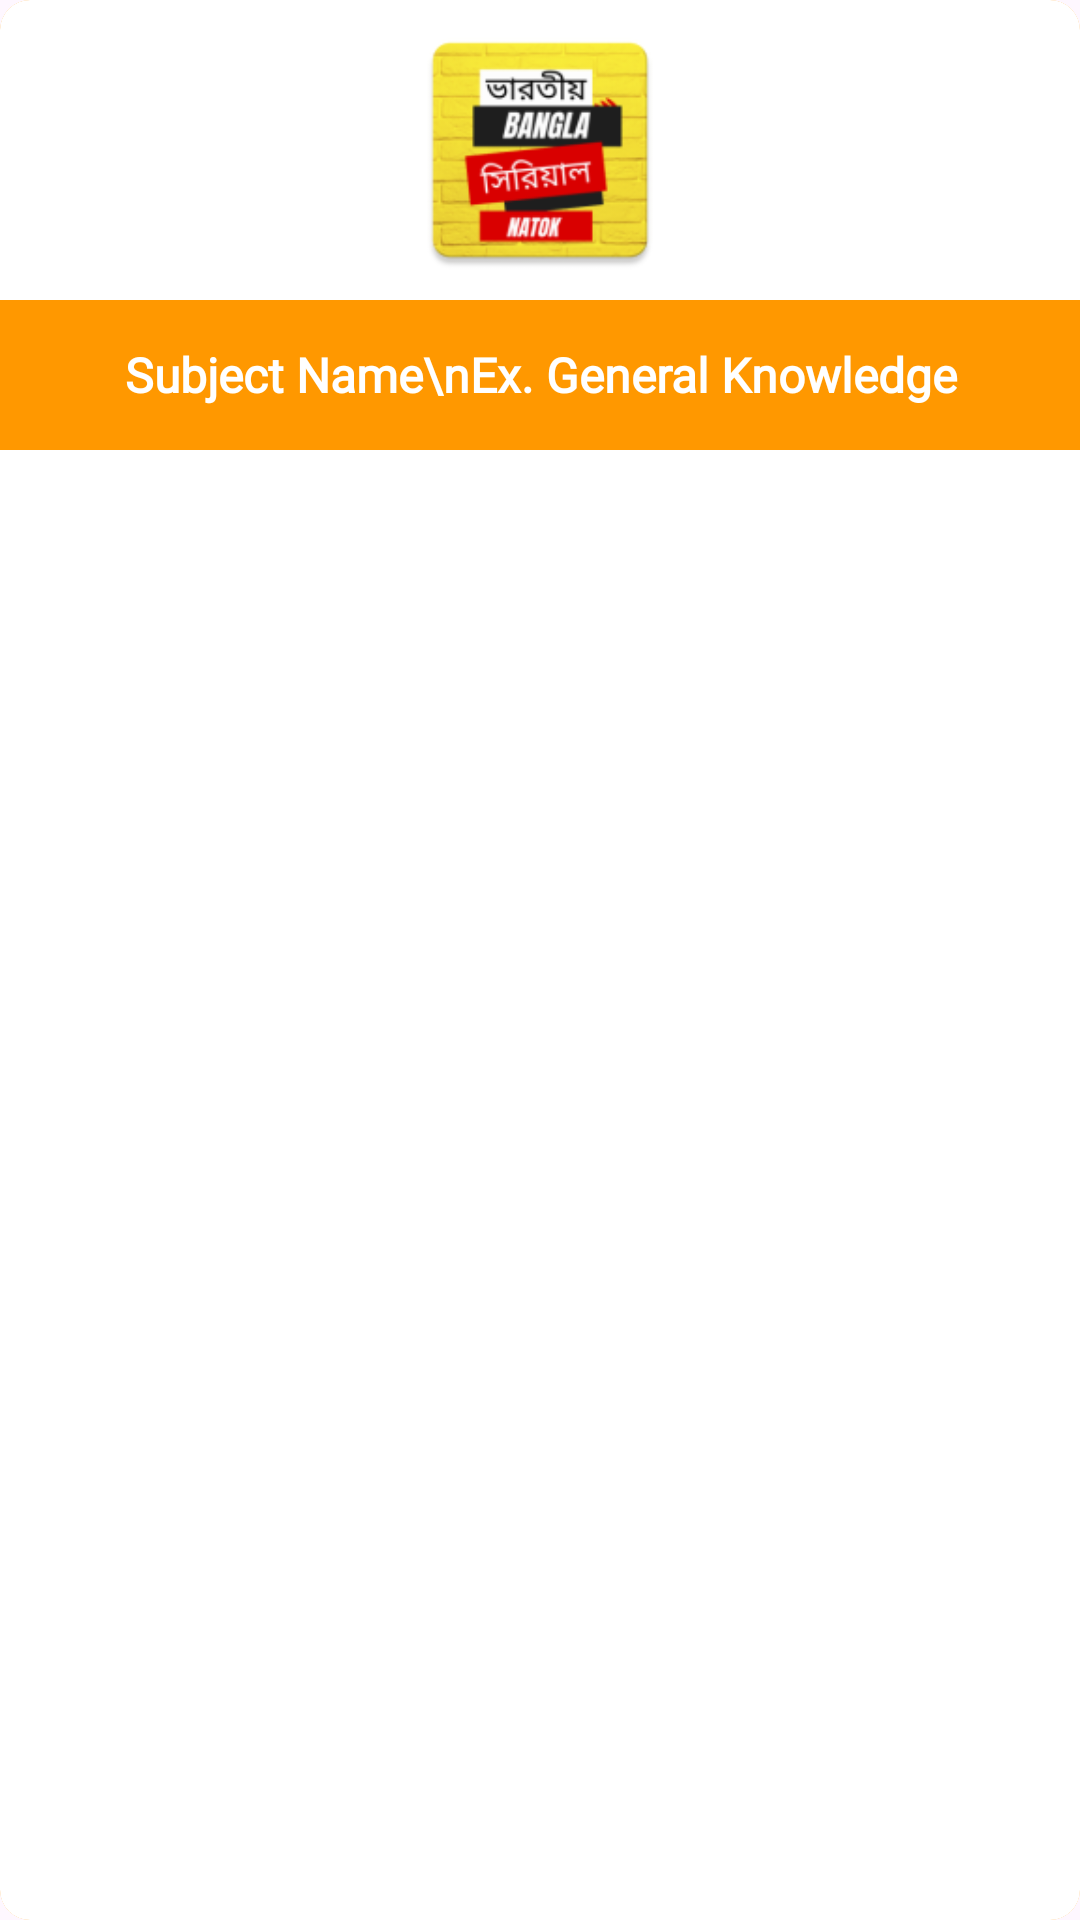

Here is an Android app screen rendered from its layout file. Give the layout XML and the strings, colors and styles it references.
<!-- AndroidManifest.xml: application theme Theme.TVSerial -->
<!-- res/layout/item.xml -->
<androidx.cardview.widget.CardView xmlns:android="http://schemas.android.com/apk/res/android"
    xmlns:app="http://schemas.android.com/apk/res-auto"
    android:layout_width="match_parent"
    android:layout_height="wrap_content"
    xmlns:card_view="http://schemas.android.com/tools"
    android:elevation="10dp"
    android:padding="10dp"
    card_view:cardUseCompatPadding="true"
    android:layout_marginStart="8dp"
    android:layout_marginLeft="8dp"
    android:layout_marginTop="8dp"
    android:layout_marginEnd="8dp"
    android:layout_marginRight="8dp"
    android:layout_marginBottom="8dp"
    app:cardBackgroundColor="#FF9800"
    app:cardCornerRadius="10dp"
    app:cardElevation="0dp">


    <LinearLayout
        android:id="@+id/layItem"
        android:layout_width="match_parent"
        android:layout_height="match_parent"
        android:background="#FFFFFF"
        android:clickable="true"
        android:foreground="?attr/selectableItemBackground"
        android:orientation="vertical">


        <LinearLayout
            android:layout_width="match_parent"
            android:layout_height="wrap_content"
            android:layout_gravity="center_horizontal|center_vertical"
            android:orientation="vertical">

            <LinearLayout
                android:layout_width="100dp"
                android:layout_height="100dp"
                android:layout_gravity="center_horizontal"
                android:orientation="horizontal"
                android:padding="5dp">

                <ImageView
                    android:id="@+id/itemCover"
                    android:layout_width="match_parent"
                    android:layout_height="match_parent"
                    android:layout_gravity="center_horizontal"
                    android:scaleType="centerCrop"
                    android:src="@mipmap/ic_launcher" />

            </LinearLayout>

            <LinearLayout
                android:layout_width="match_parent"
                android:layout_height="match_parent"
                android:background="#FF9800"
                android:gravity="center"
                >


                <TextView
                    android:id="@+id/lineOne"
                    android:layout_width="match_parent"
                    android:layout_height="50dp"
                    android:layout_marginTop="0dp"
                    android:gravity="center"
                    android:maxLines="2"
                    android:fontFamily="@font/kalpurush"
                    android:paddingBottom="3dp"
                    android:paddingTop="3dp"
                    android:text="Subject Name\nEx. General Knowledge"
                    android:textAlignment="center"
                    android:textColor="#ffffff"
                    android:textSize="16sp"
                    android:textStyle="bold" />
            </LinearLayout>
        </LinearLayout>


    </LinearLayout>


</androidx.cardview.widget.CardView>
<!-- resources referenced by this layout -->
<resources>
  <!-- mipmap ic_launcher: png bitmap (mipmap-hdpi, 6878 bytes) -->
  <style name="Theme.TVSerial" parent="Base.Theme.TVSerial" />
  <style name="Base.Theme.TVSerial" parent="Theme.Material3.DayNight.NoActionBar">
          
          
      </style>
</resources>
